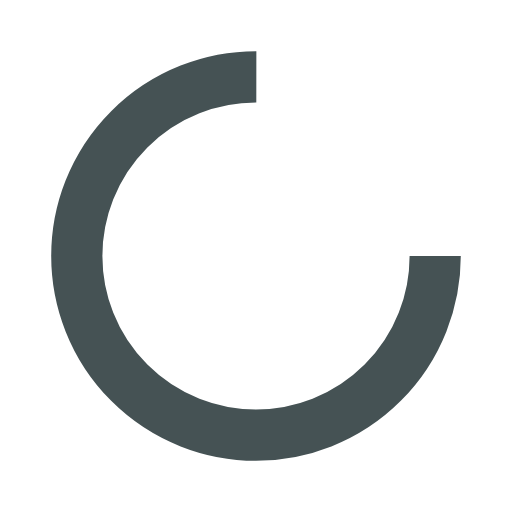
t = 0.00 s
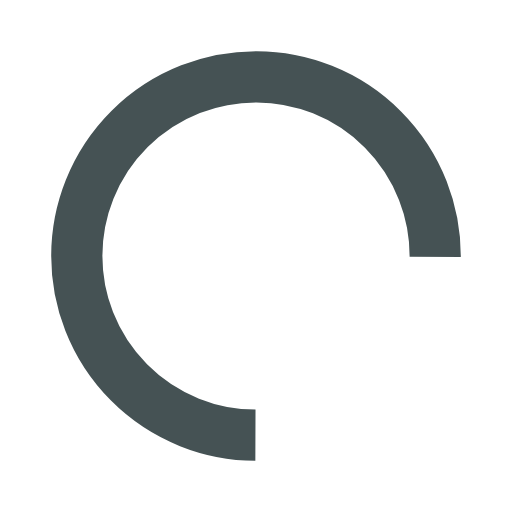
t = 0.17 s
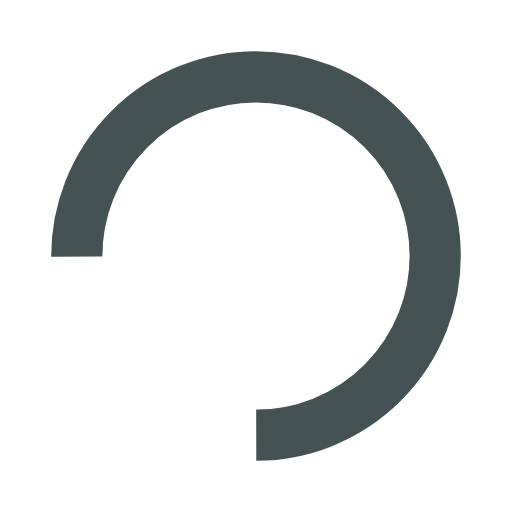
t = 0.33 s
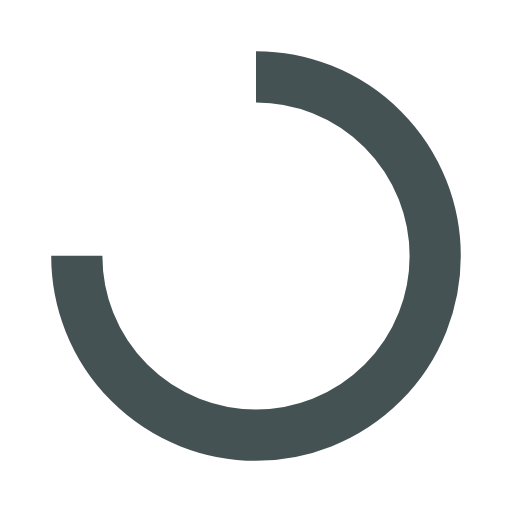
t = 0.50 s

The animated SVG that drew these frames (rendered in a browser with its animation timeline set to each time). Animation: 1 SMIL element (animateTransform=1); one cycle of 0.67 s, repeats indefinitely.

<?xml version="1.0" encoding="utf-8"?>
<svg xmlns="http://www.w3.org/2000/svg" xmlns:xlink="http://www.w3.org/1999/xlink" style="margin: auto; background: none; display: block; shape-rendering: auto;" width="200px" height="200px" viewBox="0 0 100 100" preserveAspectRatio="xMidYMid">
<circle cx="50" cy="50" fill="none" stroke="#455254" stroke-width="10" r="35" stroke-dasharray="164.93361431346415 56.97787143782138">
  <animateTransform attributeName="transform" type="rotate" repeatCount="indefinite" dur="0.6666666666666666s" values="0 50 50;360 50 50" keyTimes="0;1"></animateTransform>
</circle>
<!-- [ldio] generated by https://loading.io/ --></svg>